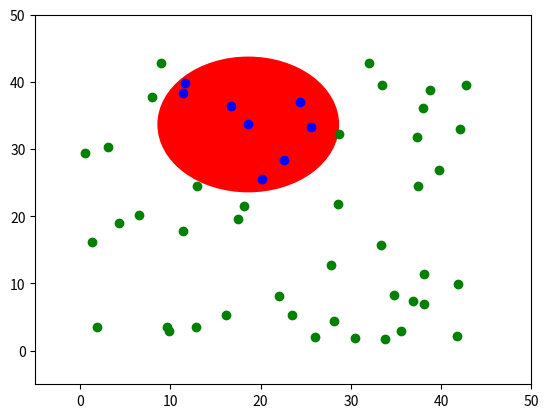

This figure's Python source:
import numpy as np
import matplotlib.pyplot as plt

points = np.random.uniform(low=0.5, high=43.3, size=(50,2))
print(points)

center = points[np.random.randint(0,50)]
radius = 10
indices = np.where(np.linalg.norm(points-center,axis=1)<=radius)
irrelevant_indices = np.delete(np.arange(50),indices)
irrelevant_points = points[irrelevant_indices]
# print("indicies",indices)
relevantpoints = points[indices]

circle = plt.Circle(center, radius, color='r')
fig, ax = plt.subplots() # note we must use plt.subplots, not plt.subplot
ax.add_artist(circle)
ax.plot(relevantpoints[:,0],relevantpoints[:,1], 'bo')
# ax.plot(x_points[np.delete(np.arange(0,len(x_points)),inds_in)],y_points[np.delete(np.arange(0,len(y_points)),inds_in)],'go')
ax.plot(irrelevant_points[:,0],irrelevant_points[:,1],'go')
ax.set_xlim([-5, 50])
ax.set_ylim([-5, 50])
plt.show()

